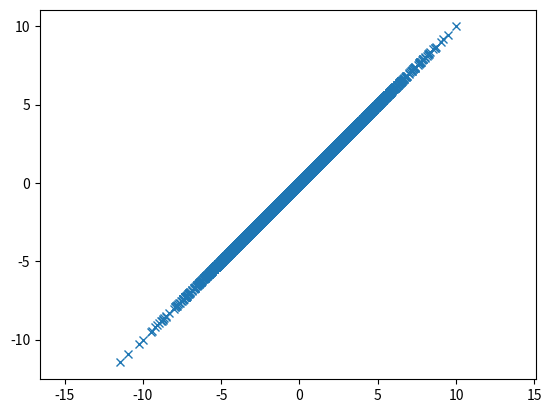

Recreate this plot in Python.
import matplotlib.pyplot as plt
import numpy as np
import matplotlib.mlab as mlab
import math

# mu = 0
# variance = 0.5
# sigma = math.sqrt(variance)
# x = np.linspace(mu-3*variance,mu+3*variance, 100)
# plt.plot(x,mlab.normpdf(x, mu, sigma))
# mu = 1
# x = np.linspace(mu-3*variance,mu+3*variance, 100)
# plt.plot(x,mlab.normpdf(x, mu, sigma))
#
# plt.show()





mean = [0, 0]
cov = [[9, 9], [9, 9]]

x, y = np.random.multivariate_normal(mean, cov, 5000).T
plt.plot(x, y, 'x')
plt.axis('equal')
plt.show()
